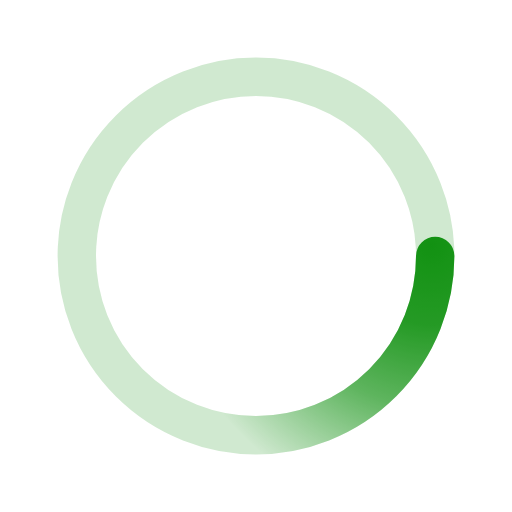
t = 0.00 s
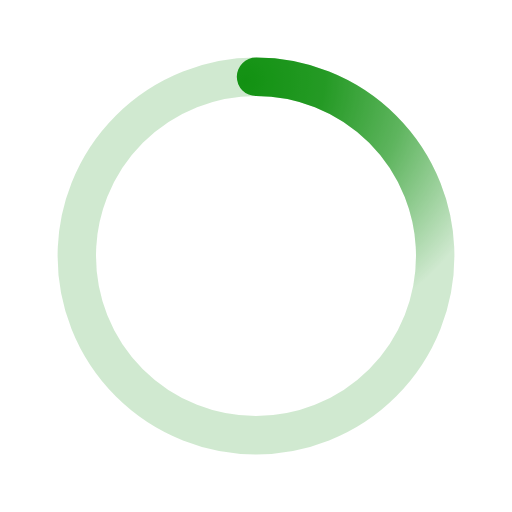
t = 0.50 s
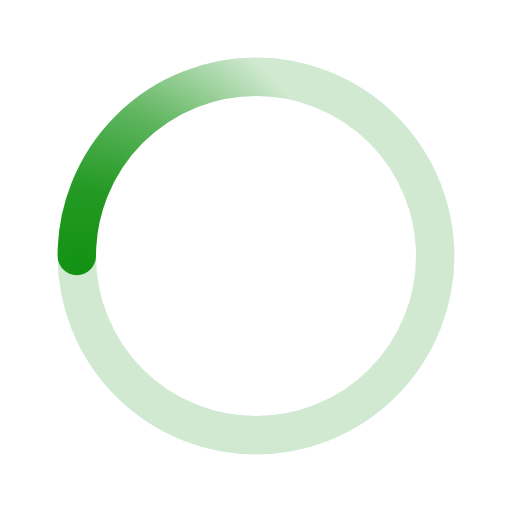
t = 1.00 s
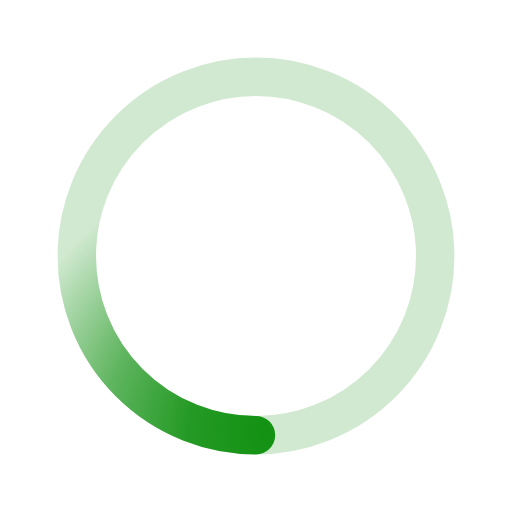
t = 1.50 s

The animated SVG that drew these frames (rendered in a browser with its animation timeline set to each time). Animation: 1 SMIL element (animateTransform=1); one cycle of 2.00 s, repeats indefinitely.

﻿<svg xmlns='http://www.w3.org/2000/svg' viewBox='0 0 200 200'><radialGradient id='a9' cx='.66' fx='.66' cy='.3125' fy='.3125' gradientTransform='scale(1.5)'><stop offset='0' stop-color='#129212'></stop><stop offset='.3' stop-color='#129212' stop-opacity='.9'></stop><stop offset='.6' stop-color='#129212' stop-opacity='.6'></stop><stop offset='.8' stop-color='#129212' stop-opacity='.3'></stop><stop offset='1' stop-color='#129212' stop-opacity='0'></stop></radialGradient><circle transform-origin='center' fill='none' stroke='url(#a9)' stroke-width='15' stroke-linecap='round' stroke-dasharray='200 1000' stroke-dashoffset='0' cx='100' cy='100' r='70'><animateTransform type='rotate' attributeName='transform' calcMode='spline' dur='2' values='360;0' keyTimes='0;1' keySplines='0 0 1 1' repeatCount='indefinite'></animateTransform></circle><circle transform-origin='center' fill='none' opacity='.2' stroke='#129212' stroke-width='15' stroke-linecap='round' cx='100' cy='100' r='70'></circle></svg>